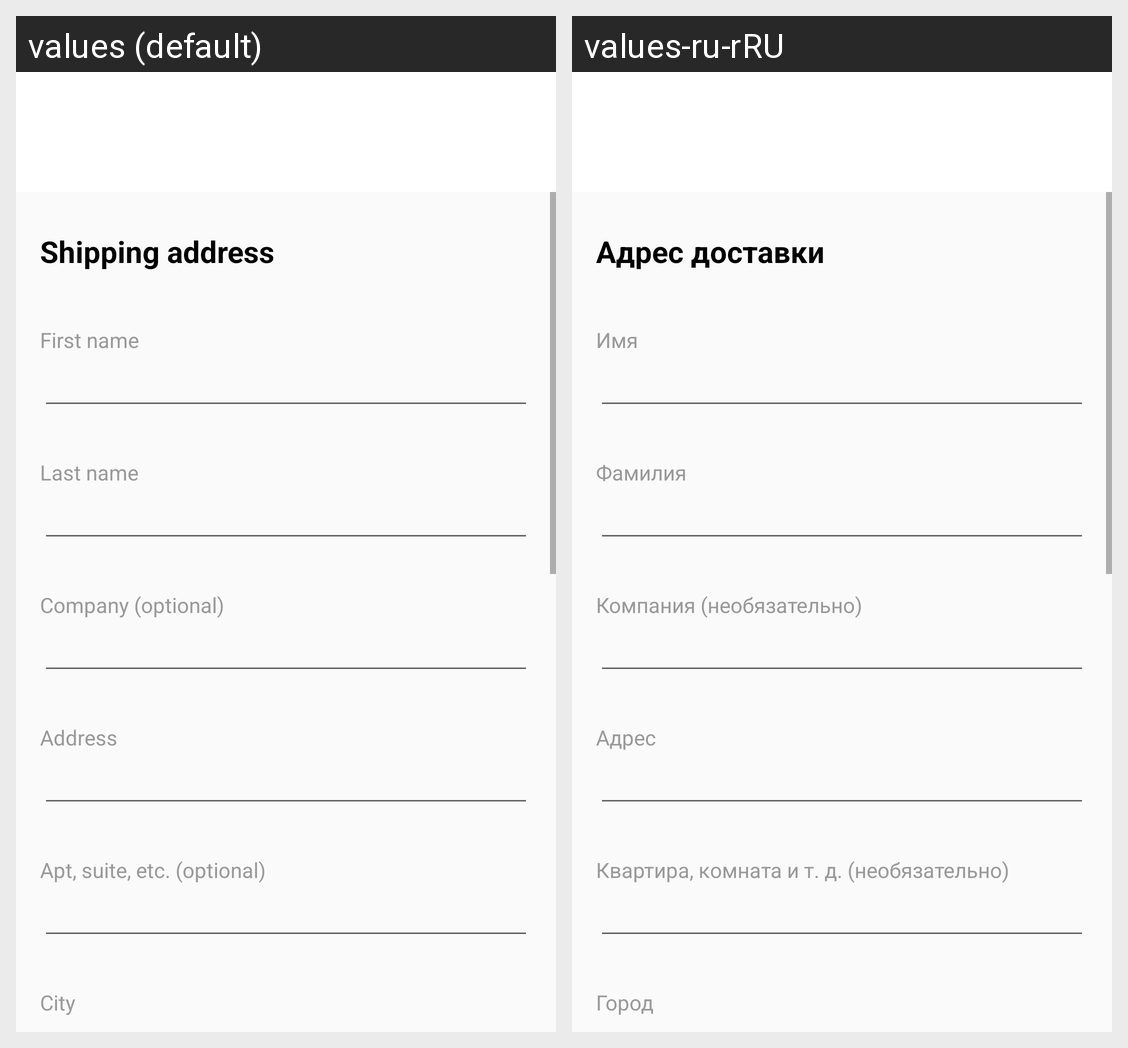

Translations of the strings shown on this Android screen, per locale in the grid:
Android screen res/layout/activity_customer_info.xml rendered under 2 locales, left to right: values (default), values-ru-rRU. Device: Nexus 5 (rendered at 1080×1920; each locale shown at half size, 540×960, under a caption strip naming it); theme AppThemeNo.
Strings drawn on this screen, with the default value and each locale's value (text and hints the layout hard-codes, and strings that could not be matched under every locale, appear in the picture but are not listed):

shipping_address
  values: Shipping address
  values-ru-rRU: Адрес доставки

first_name
  values: First name
  values-ru-rRU: Имя

last_name
  values: Last name
  values-ru-rRU: Фамилия

company
  values: Company (optional)
  values-ru-rRU: Компания (необязательно)

address
  values: Address
  values-ru-rRU: Адрес

etc
  values: Apt, suite, etc. (optional)
  values-ru-rRU: Квартира, комната и т. д. (необязательно)

city
  values: City
  values-ru-rRU: Город
